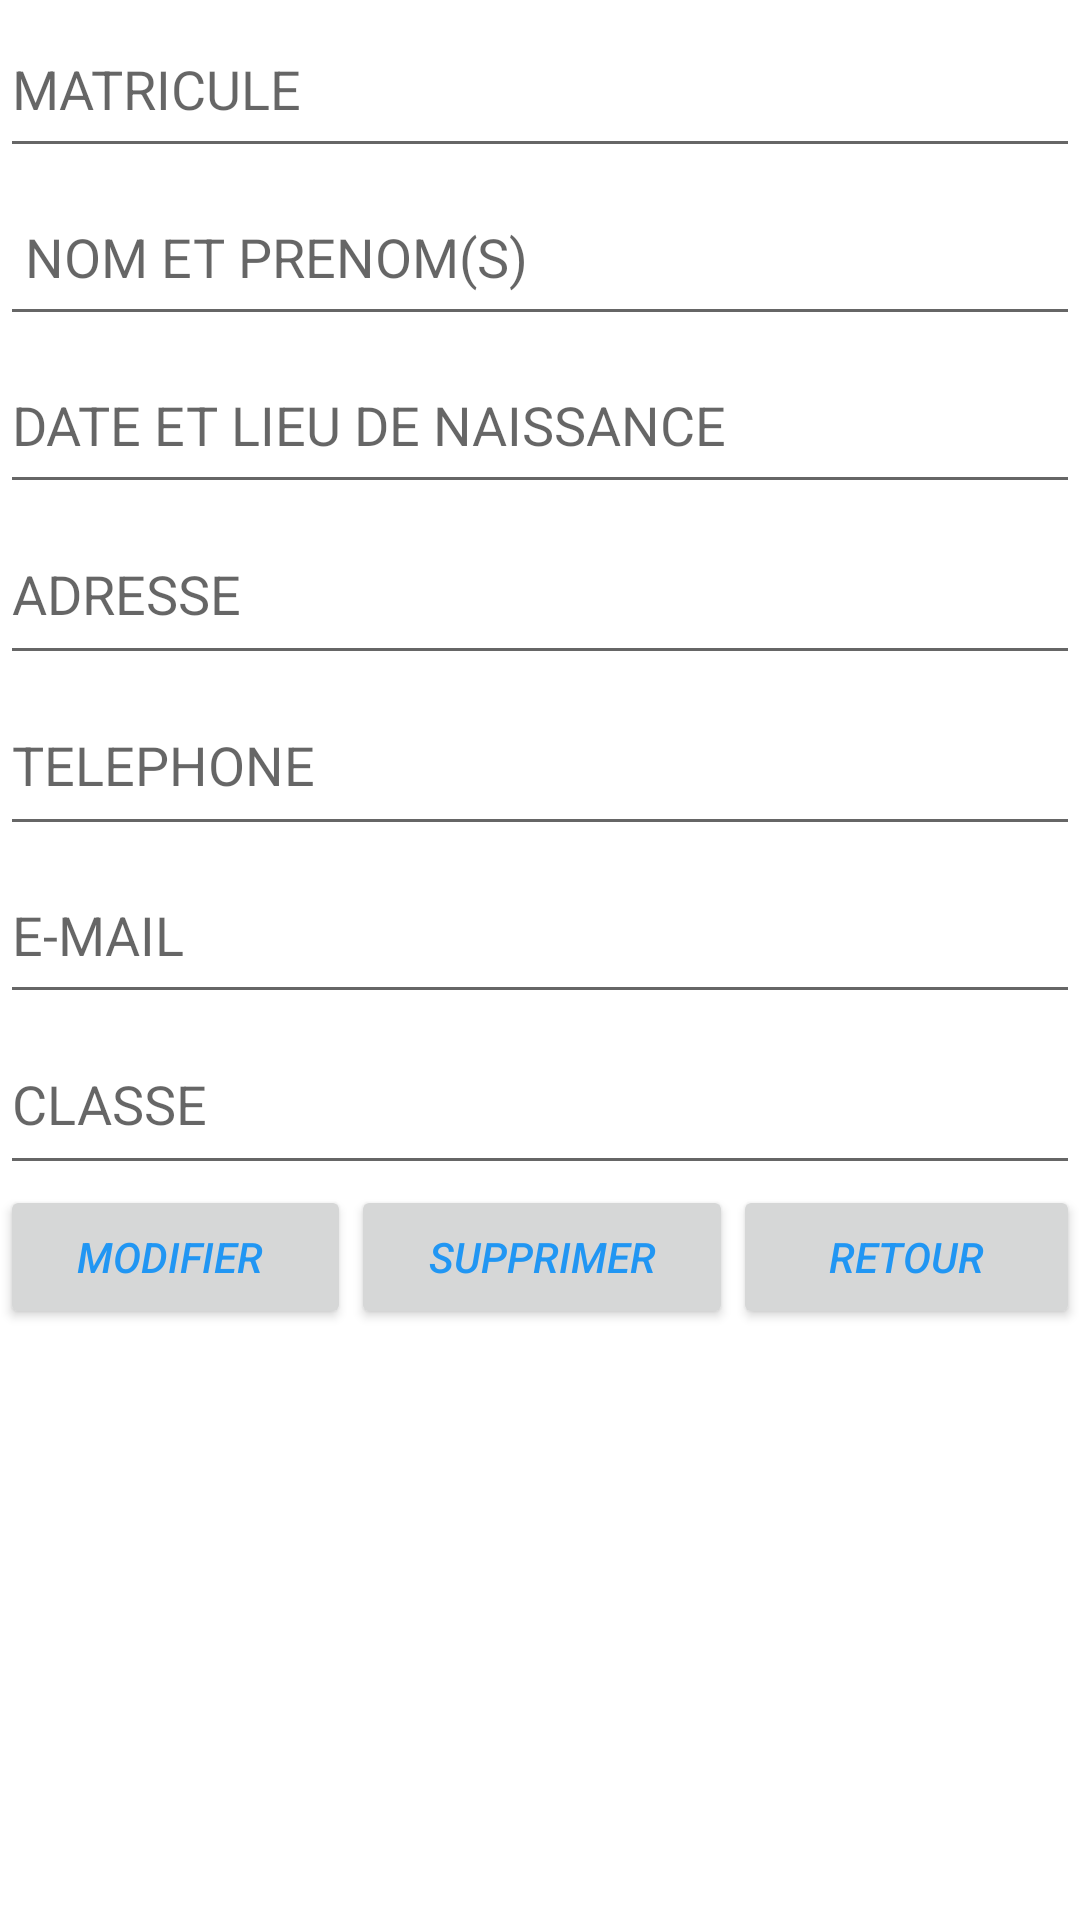

Here is an Android app screen rendered from its layout file. Give the layout XML and the strings, colors and styles it references.
<!-- AndroidManifest.xml: application theme Theme.SUPINFO_COLLEGE -->
<!-- res/layout/afficher_etudiant.xml -->
<?xml version="1.0" encoding="utf-8"?>
<LinearLayout xmlns:android="http://schemas.android.com/apk/res/android"
    xmlns:app="http://schemas.android.com/apk/res-auto"
    xmlns:tools="http://schemas.android.com/tools"
    android:layout_width="match_parent"
    android:layout_height="match_parent"
    android:orientation="vertical"
    tools:context=".DetailsEtudiant">

    <EditText
        android:id="@+id/txtMatricule"
        android:layout_width="match_parent"
        android:layout_height="56dp"
        android:ems="10"
        android:hint="MATRICULE"
        android:inputType="textPersonName"
        android:textColor="@color/black"
        android:textColorHighlight="@color/black"
        android:textColorLink="@color/black" />

    <EditText
        android:id="@+id/txtNomEtudDet"
        android:layout_width="match_parent"
        android:layout_height="56dp"
        android:ems="10"
        android:hint=" NOM ET PRENOM(S)"
        android:inputType="textPersonName"
        android:textColor="@color/black"
        android:textColorHighlight="@color/black"
        android:textColorLink="@color/black" />

    <EditText
        android:id="@+id/txtNaissanceEtudDet"
        android:layout_width="match_parent"
        android:layout_height="56dp"
        android:ems="10"
        android:hint="DATE ET LIEU DE NAISSANCE"
        android:inputType="textPersonName"
        android:textColor="@color/black"
        android:textColorHighlight="@color/black"
        android:textColorLink="@color/black" />

    <EditText
        android:id="@+id/txtAdresseEtudDet"
        android:layout_width="match_parent"
        android:layout_height="57dp"
        android:ems="10"
        android:hint="ADRESSE"
        android:inputType="textPersonName"
        android:textColor="@color/black"
        android:textColorHighlight="@color/black"
        android:textColorLink="@color/black" />

    <EditText
        android:id="@+id/txtTelephoneEtudDet"
        android:layout_width="match_parent"
        android:layout_height="57dp"
        android:ems="10"
        android:hint="TELEPHONE"
        android:inputType="textPersonName"
        android:textColor="@color/black"
        android:textColorHighlight="@color/black"
        android:textColorLink="@color/black" />

    <EditText
        android:id="@+id/txtEmailEtudDet"
        android:layout_width="match_parent"
        android:layout_height="56dp"
        android:ems="10"
        android:hint="E-MAIL"
        android:inputType="textPersonName"
        android:textColor="@color/black"
        android:textColorHighlight="@color/black"
        android:textColorLink="@color/black" />

    <EditText
        android:id="@+id/txtClasseEtudDet"
        android:layout_width="match_parent"
        android:layout_height="57dp"
        android:ems="10"
        android:hint="CLASSE"
        android:inputType="textPersonName"
        android:textColor="@color/black"
        android:textColorHighlight="@color/black"
        android:textColorLink="@color/black" />

    <LinearLayout
        android:layout_width="match_parent"
        android:layout_height="match_parent">

        <Button
            android:id="@+id/btnModifierEtud"
            android:layout_width="wrap_content"
            android:layout_height="wrap_content"
            android:layout_weight="1"
            android:text="Modifier "
            android:textColor="#2196F3"
            android:textStyle="italic" />

        <Button
            android:id="@+id/btnSupprimerEtud"
            android:layout_width="wrap_content"
            android:layout_height="wrap_content"
            android:layout_weight="1"
            android:text="Supprimer"
            android:textColor="#2196F3"
            android:textStyle="italic" />

        <Button
            android:id="@+id/btnRetourEtudDet"
            android:layout_width="wrap_content"
            android:layout_height="wrap_content"
            android:layout_weight="1"
            android:text="Retour"
            android:textColor="#2196F3"
            android:textStyle="italic" />

    </LinearLayout>
</LinearLayout>
<!-- resources referenced by this layout -->
<resources>
  <style name="Theme.SUPINFO_COLLEGE" parent="Theme.MaterialComponents.DayNight.DarkActionBar">
          
          <item name="colorPrimary">@color/purple_500</item>
          <item name="colorPrimaryVariant">@color/purple_700</item>
          <item name="colorOnPrimary">@color/white</item>
          
          <item name="colorSecondary">@color/teal_200</item>
          <item name="colorSecondaryVariant">@color/teal_700</item>
          <item name="colorOnSecondary">@color/black</item>
          
          <item name="android:statusBarColor" tools:targetApi="l">?attr/colorPrimaryVariant</item>
          
      </style>
  <!-- not gathered from this repository: default colours our renderer supplied (Android Studio template values) -->
  <color name="purple_500">#FF6200EE</color>
  <color name="purple_700">#FF3700B3</color>
  <color name="teal_200">#FF03DAC5</color>
  <color name="teal_700">#FF018786</color>
  <color name="black">#FF000000</color>
  <color name="white">#FFFFFFFF</color>
</resources>
